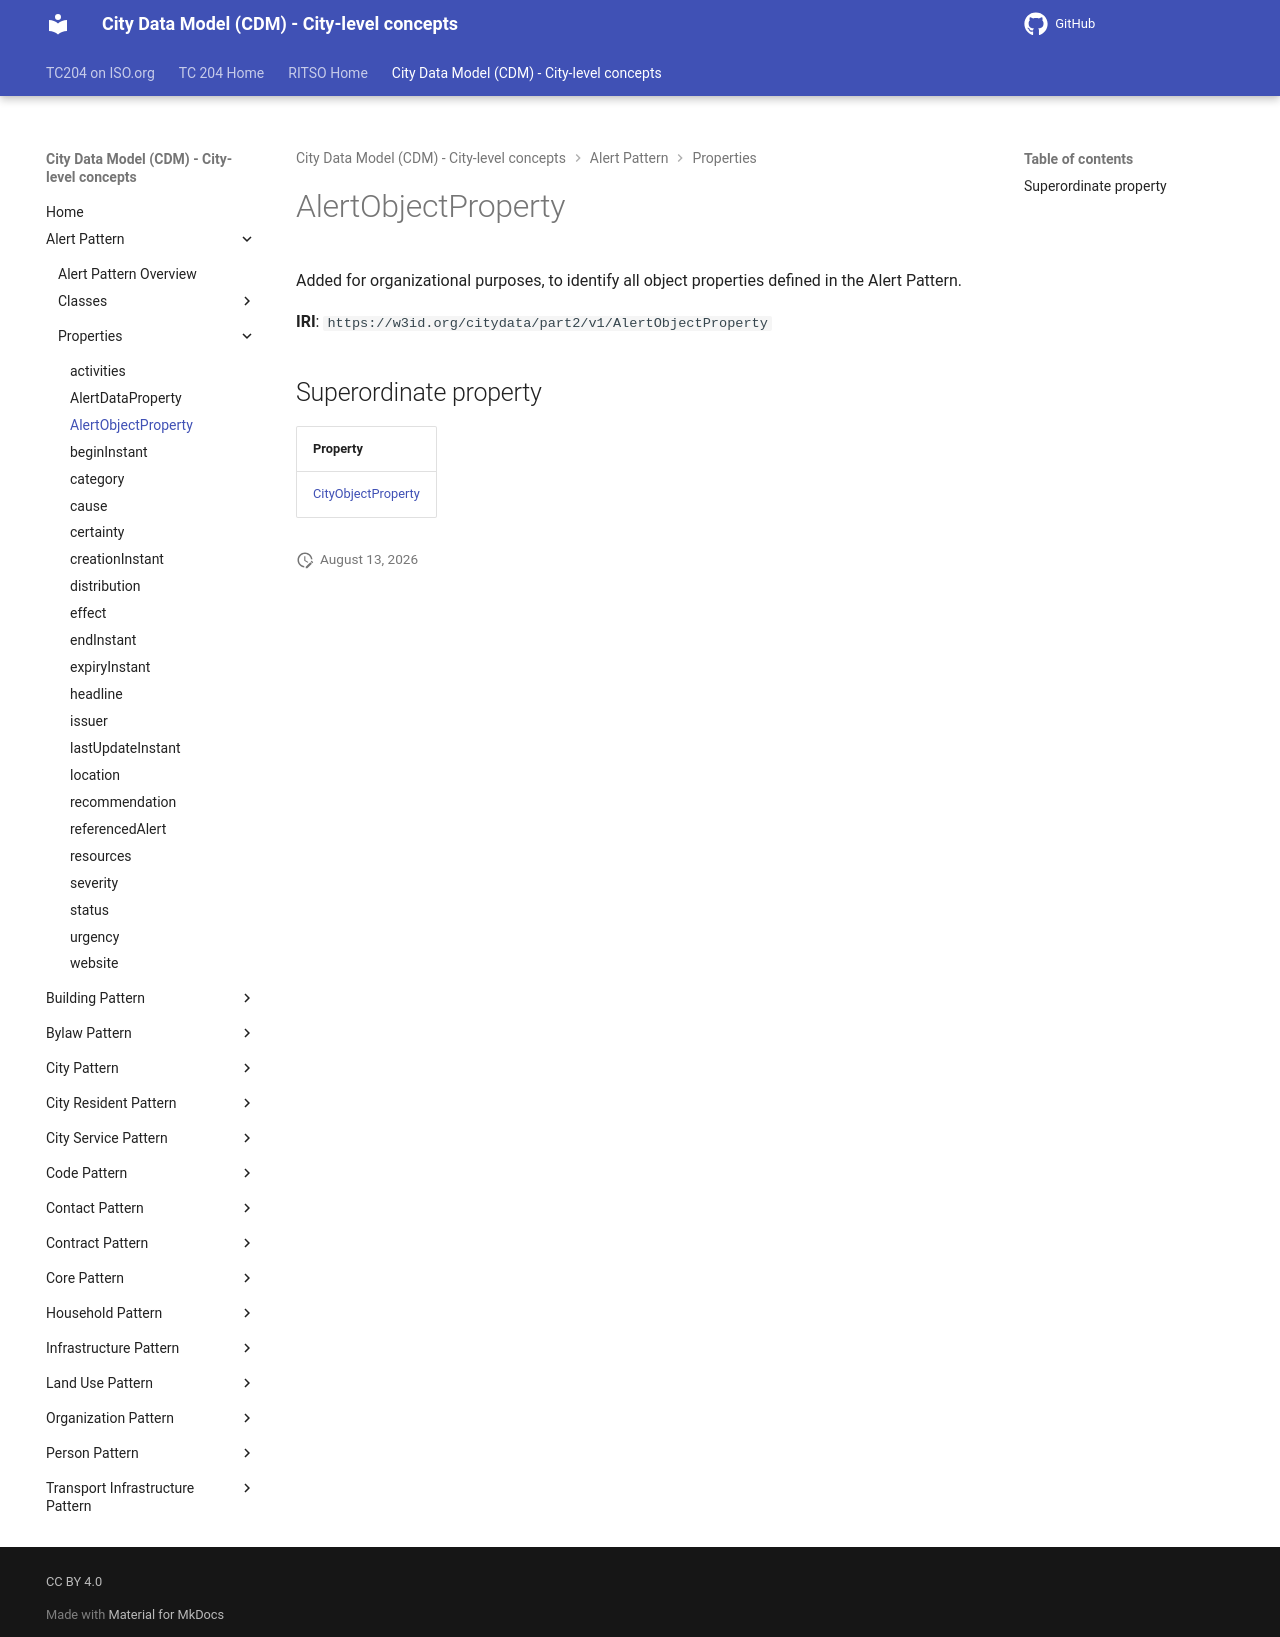

repository: ISO-TC204/ontology-cdm-p2 · page: v1.3.2-alpha.1/properties/AlertObjectProperty/index.html · generator: mkdocs

# AlertObjectProperty

Added for organizational purposes, to identify all object properties defined in the Alert Pattern.

**IRI**: `https://w3id.org/citydata/part2/v1/AlertObjectProperty`

## Superordinate property

| Property |
|-------|
| [CityObjectProperty](CityObjectProperty.md) |
